Run: headless pygame with SDL's dummy video driver; simulated clock (each Clock.tick advances the game by its frame time, no real sleeping); random seed 0; keys injected as events and as key.get_pressed() state; no mouse input.
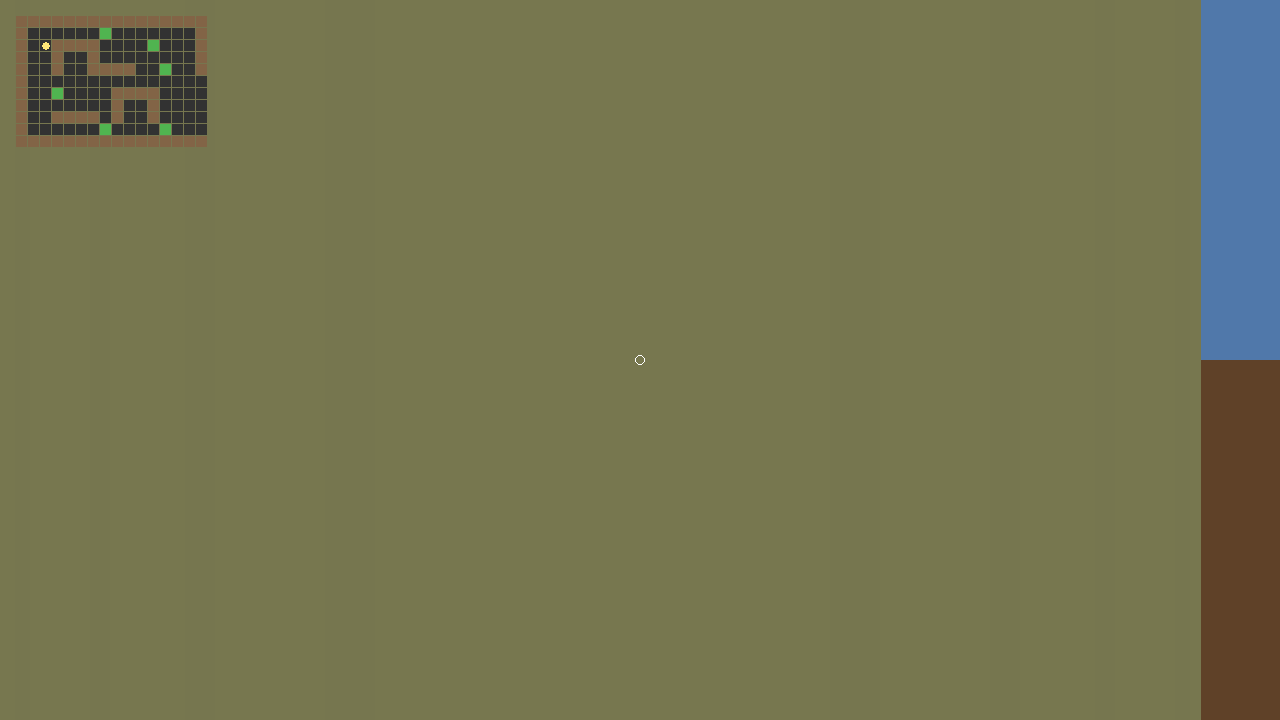
Frame 1 of 4 · flips 1–60 · no input
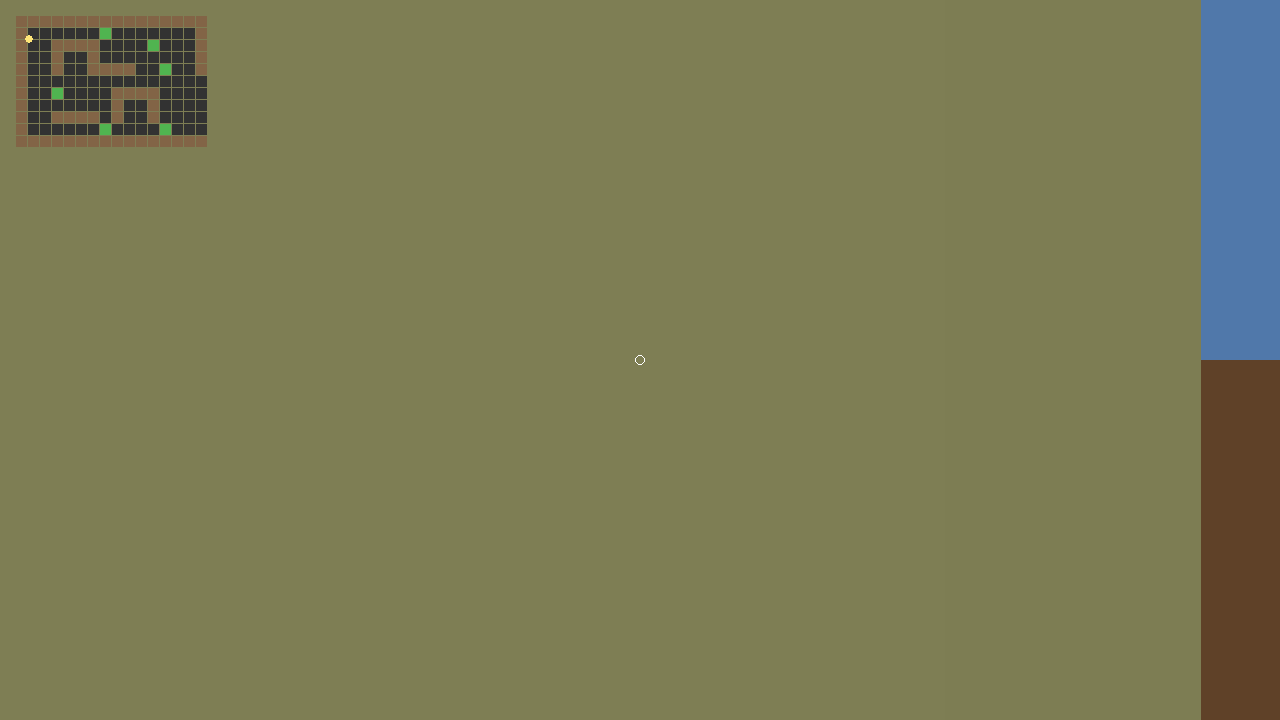
Frame 2 of 4 · flips 61–180 · tapped SPACE, RETURN · held RIGHT (→), D
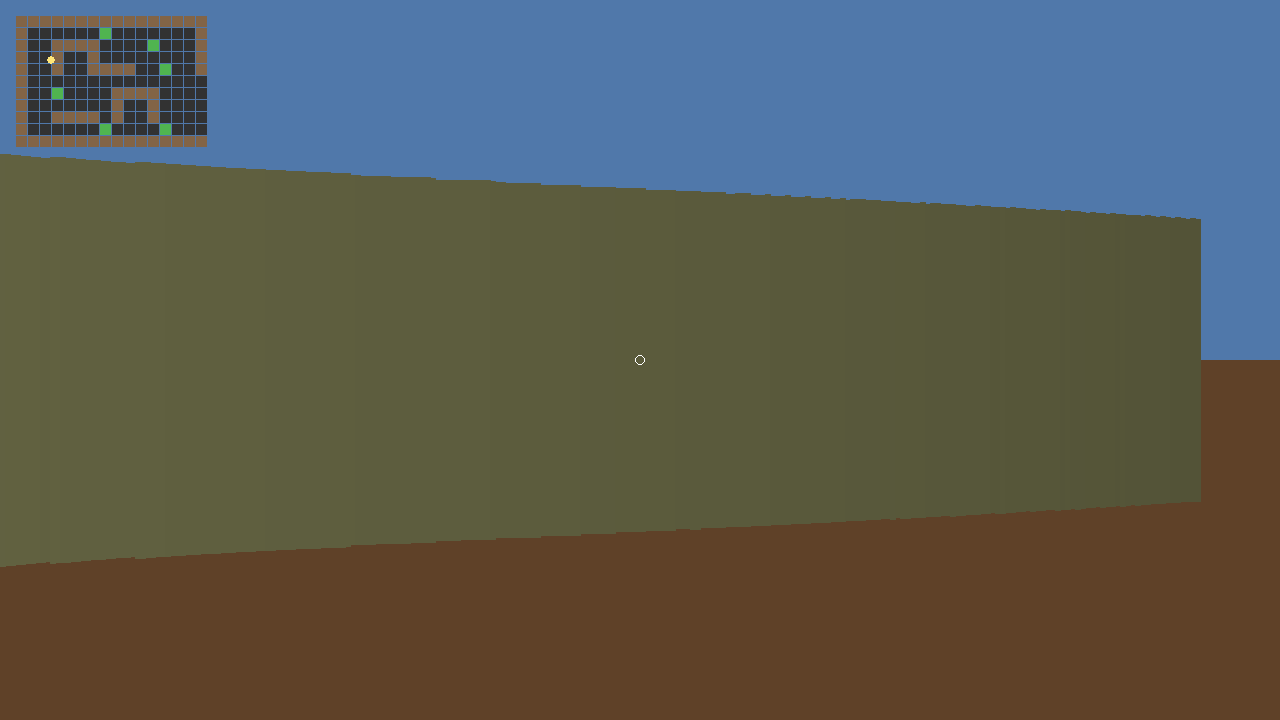
Frame 3 of 4 · flips 181–300 · held DOWN (↓), S
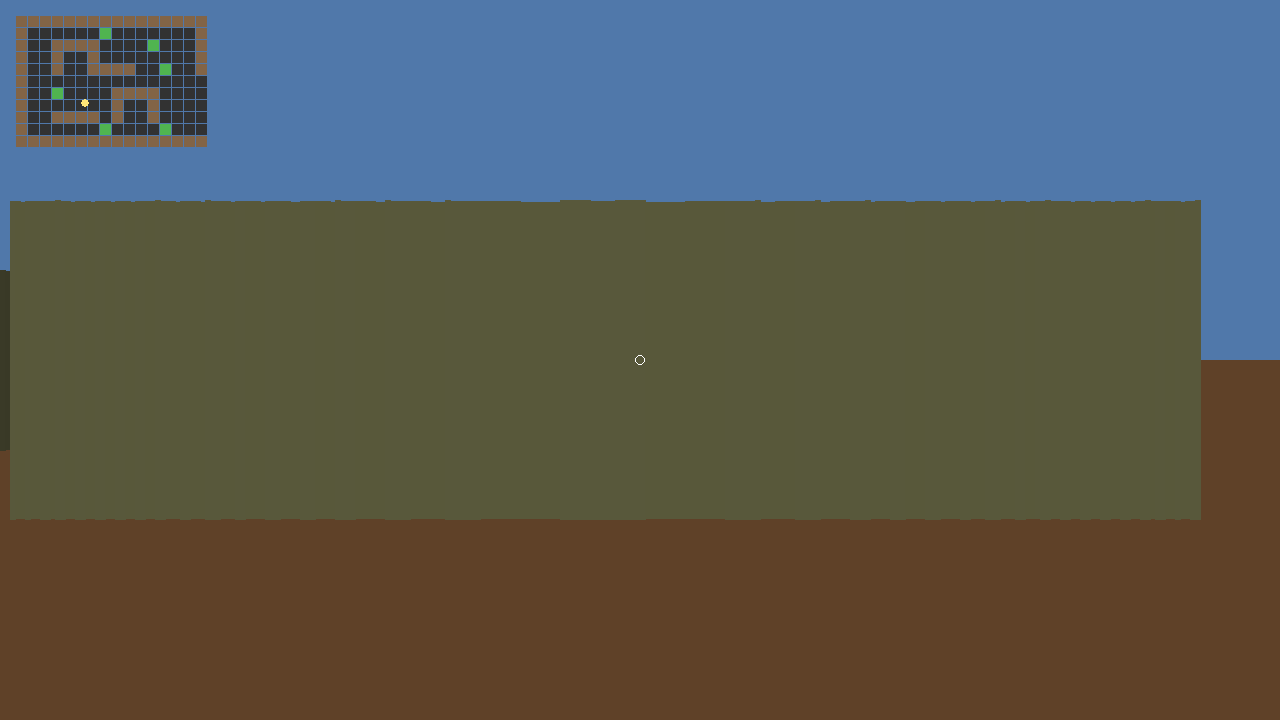
Frame 4 of 4 · flips 301–420 · held LEFT (←), A, UP (↑), W

The pygame program that drew these frames:

import math
import sys

import pygame

WIDTH, HEIGHT = 1280, 720
HALF_H = HEIGHT // 2
FOV = math.pi / 3
NUM_RAYS = 240
MAX_DEPTH = 20
SCALE = WIDTH // NUM_RAYS

WORLD_MAP = [
    "################",
    "#......T.......#",
    "#..####....P...#",
    "#..#..#........#",
    "#..#..####..G..#",
    "#...............",
    "#..R....####....",
    "#.......#..#....",
    "#..####.#..#....",
    "#......P....V...",
    "################",
]


def is_wall(x: float, y: float) -> bool:
    if y < 0 or y >= len(WORLD_MAP) or x < 0 or x >= len(WORLD_MAP[0]):
        return True
    c = WORLD_MAP[int(y)][int(x)]
    return c == "#"


def cast_rays(screen, px, py, angle):
    start_angle = angle - FOV / 2
    for ray in range(NUM_RAYS):
        ray_angle = start_angle + (FOV / NUM_RAYS) * ray
        sin_a = math.sin(ray_angle)
        cos_a = math.cos(ray_angle)

        depth = 0.01
        while depth < MAX_DEPTH:
            x = px + cos_a * depth
            y = py + sin_a * depth
            if is_wall(x, y):
                break
            depth += 0.02

        depth *= math.cos(angle - ray_angle)
        wall_h = min(int(HEIGHT / (depth + 0.0001)), HEIGHT)

        shade = max(30, 255 - int(depth * 35))
        color = (shade // 2, shade // 2, shade // 3)
        pygame.draw.rect(
            screen,
            color,
            (ray * SCALE, HALF_H - wall_h // 2, SCALE + 1, wall_h),
        )


def draw_minimap(screen, px, py):
    tile = 12
    ox, oy = 16, 16
    for j, row in enumerate(WORLD_MAP):
        for i, c in enumerate(row):
            color = (50, 50, 50)
            if c == "#":
                color = (130, 100, 70)  # pallet/tool wall
            elif c in "TRPGV":
                color = (80, 180, 80)  # veggies/props markers
            pygame.draw.rect(screen, color, (ox + i * tile, oy + j * tile, tile - 1, tile - 1))

    pygame.draw.circle(screen, (255, 230, 120), (ox + int(px * tile), oy + int(py * tile)), 4)


def main():
    pygame.init()
    screen = pygame.display.set_mode((WIDTH, HEIGHT))
    pygame.display.set_caption("SillyVeggiesRemix - prototype")
    clock = pygame.time.Clock()

    px, py = 2.5, 2.5
    angle = 0.0

    while True:
        dt = clock.tick(60) / 1000
        for event in pygame.event.get():
            if event.type == pygame.QUIT:
                pygame.quit()
                sys.exit(0)

        keys = pygame.key.get_pressed()
        move_speed = 3.0 * dt
        rot_speed = 1.8 * dt

        if keys[pygame.K_LEFT]:
            angle -= rot_speed
        if keys[pygame.K_RIGHT]:
            angle += rot_speed

        dx = math.cos(angle)
        dy = math.sin(angle)

        next_x, next_y = px, py
        if keys[pygame.K_w]:
            next_x += dx * move_speed
            next_y += dy * move_speed
        if keys[pygame.K_s]:
            next_x -= dx * move_speed
            next_y -= dy * move_speed
        if keys[pygame.K_a]:
            next_x += dy * move_speed
            next_y -= dx * move_speed
        if keys[pygame.K_d]:
            next_x -= dy * move_speed
            next_y += dx * move_speed

        if not is_wall(next_x, py):
            px = next_x
        if not is_wall(px, next_y):
            py = next_y

        # sky and dirt floor
        screen.fill((80, 120, 170), (0, 0, WIDTH, HALF_H))
        screen.fill((95, 65, 40), (0, HALF_H, WIDTH, HALF_H))

        cast_rays(screen, px, py, angle)
        draw_minimap(screen, px, py)

        # center reticle (future lasso aim)
        pygame.draw.circle(screen, (255, 255, 255), (WIDTH // 2, HEIGHT // 2), 5, 1)

        pygame.display.flip()


if __name__ == "__main__":
    main()
